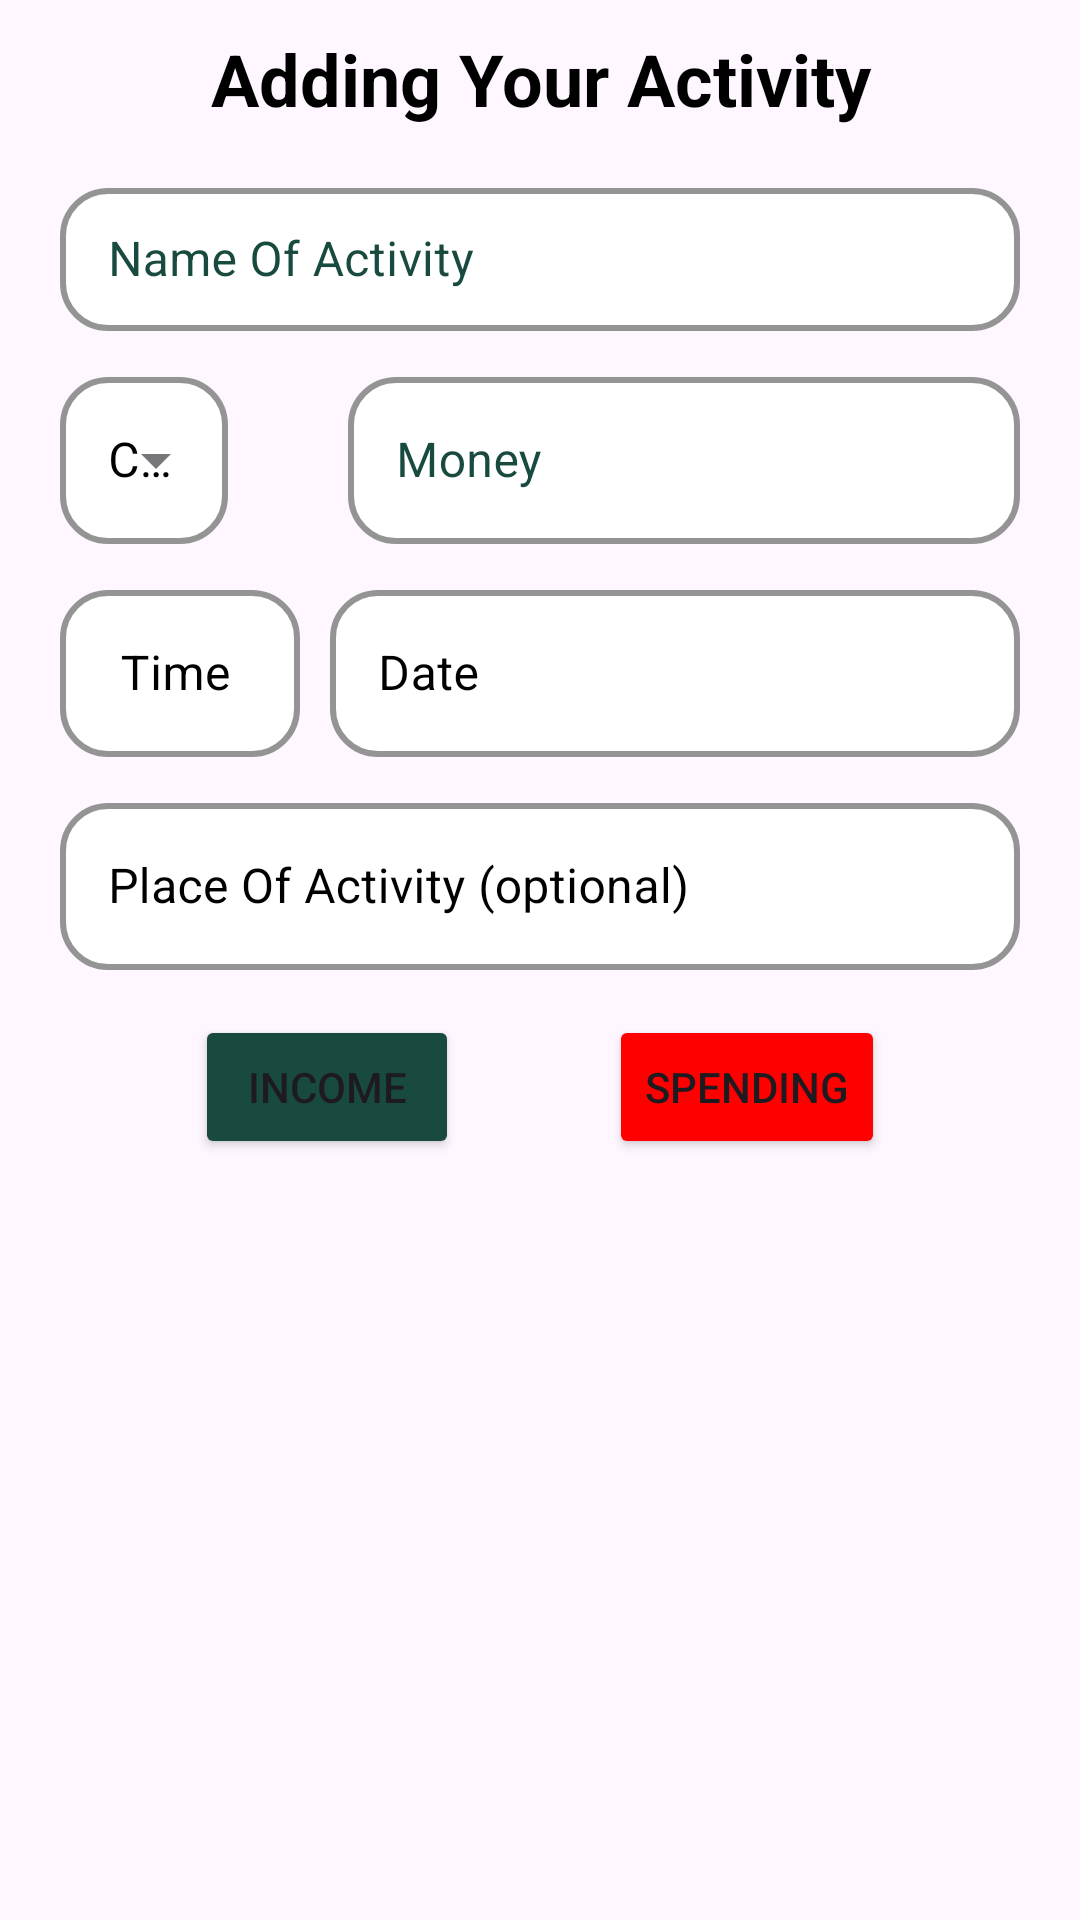

This screen was rendered from an Android layout file. Write that file and the resources it references.
<!-- AndroidManifest.xml: application theme Theme.MyWallet -->
<!-- res/layout/layout_dialog_adding_activity.xml -->
<?xml version="1.0" encoding="utf-8"?>
<LinearLayout xmlns:android="http://schemas.android.com/apk/res/android"
    xmlns:tools="http://schemas.android.com/tools"
    xmlns:app="http://schemas.android.com/apk/res-auto"
    android:id="@+id/addingTittle"
    android:layout_width="match_parent"
    android:layout_height="wrap_content"
    android:orientation="vertical">


    <TextView
        android:id="@+id/textView2"
        android:layout_width="match_parent"
        android:layout_height="wrap_content"
        android:text="Adding Your Activity"
        android:padding="10dp"
        android:textColor="@color/black"
        android:textSize="24sp"
        android:textStyle="bold"
        android:background="@drawable/bg_white_top_corner"
        android:gravity="center"
         />

    <LinearLayout
        android:layout_width="match_parent"
        android:layout_height="wrap_content"
        android:background="@drawable/bg_gray_corner_bottom"
        android:orientation="vertical">

        <com.google.android.material.textfield.TextInputLayout
            android:id="@+id/layout_nameActivity"
            style="@style/Widget.MaterialComponents.TextInputLayout.OutlinedBox.Dense"
            android:layout_width="match_parent"
            android:layout_height="wrap_content"
            android:layout_marginHorizontal="20dp"
            android:layout_marginVertical="5dp"
            android:animateLayoutChanges="true"
            android:hint="Name Of Activity"
            android:textColorHint="@color/green_deep"
            app:boxBackgroundColor="@color/white"
            app:boxCornerRadiusBottomEnd="16dp"
            app:boxCornerRadiusBottomStart="16dp"
            app:boxCornerRadiusTopEnd="16dp"
            app:boxCornerRadiusTopStart="16dp"
            app:boxStrokeColor="@color/green_deep"
            app:boxStrokeWidth="2dp"
            app:boxStrokeWidthFocused="2dp"
            app:hintTextColor="@color/green_deep">

            <com.google.android.material.textfield.TextInputEditText
                android:id="@+id/et_nameActivity"
                android:layout_width="match_parent"
                android:layout_height="wrap_content"
                android:textColor="@color/black" />
        </com.google.android.material.textfield.TextInputLayout>



        <LinearLayout
            android:layout_width="match_parent"
            android:layout_height="wrap_content"
            android:orientation="horizontal">
            <com.google.android.material.textfield.TextInputLayout
                android:layout_width="wrap_content"
                android:layout_height="wrap_content"
                android:id="@+id/layout_categoryActivity"
                android:layout_marginVertical="5dp"
                android:layout_marginEnd="20dp"
                android:layout_marginStart="20dp"
                app:boxCornerRadiusBottomStart="16dp"
                app:boxCornerRadiusBottomEnd="16dp"
                app:boxCornerRadiusTopStart="16dp"
                app:boxCornerRadiusTopEnd="16dp"
                app:boxStrokeColor="@color/black"
                app:boxStrokeWidth="2dp"
                app:boxStrokeWidthFocused="2dp"
                app:boxBackgroundColor="@color/white"
                android:animateLayoutChanges="true"
                app:hintTextColor="@color/black"
                android:textColorHint="@color/black"
                android:hint="Category"
                style="@style/Widget.MaterialComponents.TextInputLayout.OutlinedBox.ExposedDropdownMenu">

                <AutoCompleteTextView
                    android:layout_width="match_parent"
                    android:id="@+id/et_categoryActivity"
                    android:layout_height="wrap_content"
                    android:inputType="none"
                    />
            </com.google.android.material.textfield.TextInputLayout>
            <com.google.android.material.textfield.TextInputLayout
                android:layout_width="match_parent"
                android:layout_height="match_parent"
                android:id="@+id/layout_moneyActivity"
                android:layout_marginVertical="5dp"
                android:layout_marginStart="20dp"
                android:layout_marginEnd="20dp"
                app:boxCornerRadiusBottomStart="16dp"
                app:boxCornerRadiusBottomEnd="16dp"
                app:boxCornerRadiusTopStart="16dp"
                app:boxCornerRadiusTopEnd="16dp"
                app:boxStrokeColor="@color/green_deep"
                app:boxStrokeWidth="2dp"
                app:boxStrokeWidthFocused="2dp"
                app:boxBackgroundColor="@color/white"
                android:animateLayoutChanges="true"
                app:hintTextColor="@color/green_deep"
                android:hint="Money"
                android:textColorHint="@color/green_deep"
                style="@style/Widget.MaterialComponents.TextInputLayout.OutlinedBox.Dense">

                <com.google.android.material.textfield.TextInputEditText
                    android:id="@+id/et_moneyActivity"
                    android:layout_width="match_parent"
                    android:layout_height="match_parent"
                    android:inputType="number"
                    android:textColor="@color/black" />


            </com.google.android.material.textfield.TextInputLayout>



        </LinearLayout>










        <LinearLayout
            android:layout_width="match_parent"
            android:layout_height="wrap_content"
            android:orientation="horizontal">
            <com.google.android.material.textfield.TextInputLayout
                android:layout_width="80dp"
                android:layout_height="match_parent"
                android:id="@+id/layout_TimeActivity"
                android:layout_marginVertical="5dp"
                android:layout_marginStart="20dp"
                android:layout_marginEnd="5dp"
                app:boxCornerRadiusBottomStart="16dp"
                app:boxCornerRadiusBottomEnd="16dp"
                app:boxCornerRadiusTopStart="16dp"
                app:boxCornerRadiusTopEnd="16dp"
                app:boxStrokeColor="@color/black"
                app:boxStrokeWidth="2dp"
                app:boxStrokeWidthFocused="2dp"
                app:boxBackgroundColor="@color/white"
                android:animateLayoutChanges="true"
                app:hintTextColor="@color/black"
                android:textColorHint="@color/black"
                android:hint=" Time "
                style="@style/Widget.MaterialComponents.TextInputLayout.OutlinedBox">

                <com.google.android.material.textfield.TextInputEditText
                    android:layout_width="80dp"
                    android:id="@+id/et_timeActivity"
                    android:layout_height="wrap_content"
                    android:inputType="none"
                    android:focusable="false"

                    />
            </com.google.android.material.textfield.TextInputLayout>

            <com.google.android.material.textfield.TextInputLayout
                android:layout_width="match_parent"
                android:layout_height="match_parent"
                android:id="@+id/layout_dateActivity"
                android:layout_marginVertical="5dp"
                android:layout_marginStart="5dp"
                android:layout_marginEnd="20dp"
                app:boxCornerRadiusBottomStart="16dp"
                app:boxCornerRadiusBottomEnd="16dp"
                app:boxCornerRadiusTopStart="16dp"
                app:boxCornerRadiusTopEnd="16dp"
                app:boxStrokeColor="@color/black"
                app:boxStrokeWidth="2dp"
                app:boxStrokeWidthFocused="2dp"
                app:boxBackgroundColor="@color/white"
                android:animateLayoutChanges="true"
                app:hintTextColor="@color/black"
                android:textColorHint="@color/black"
                android:hint="Date"
                style="@style/Widget.MaterialComponents.TextInputLayout.OutlinedBox">

                <com.google.android.material.textfield.TextInputEditText
                    android:layout_width="match_parent"
                    android:id="@+id/et_dateActivity"
                    android:layout_height="wrap_content"
                    android:inputType="none"
                    android:focusable="false"

                    />
            </com.google.android.material.textfield.TextInputLayout>
        </LinearLayout>
        <com.google.android.material.textfield.TextInputLayout
            android:layout_width="match_parent"
            android:layout_height="match_parent"
            android:id="@+id/layout_placeActivity"
            android:layout_marginVertical="5dp"
            android:layout_marginHorizontal="20dp"
            app:boxCornerRadiusBottomStart="16dp"
            app:boxCornerRadiusBottomEnd="16dp"
            app:boxCornerRadiusTopStart="16dp"
            app:boxCornerRadiusTopEnd="16dp"
            app:boxStrokeColor="@color/black"
            app:boxStrokeWidth="2dp"
            app:boxStrokeWidthFocused="2dp"
            app:boxBackgroundColor="@color/white"
            android:animateLayoutChanges="true"
            app:hintTextColor="@color/black"
            android:textColorHint="@color/black"
            android:hint="Place Of Activity (optional)"


            style="@style/Widget.MaterialComponents.TextInputLayout.OutlinedBox">

            <com.google.android.material.textfield.TextInputEditText
                android:layout_width="match_parent"
                android:id="@+id/et_placeActivity"
                android:layout_height="wrap_content"
                android:textColor="@color/black"
                />
        </com.google.android.material.textfield.TextInputLayout>

        <LinearLayout
            android:layout_width="match_parent"
            android:layout_height="match_parent"

            android:gravity="center"
            android:orientation="horizontal">

            <Button
                android:id="@+id/btnIncome"
                android:layout_width="wrap_content"
                android:layout_height="wrap_content"
                android:layout_marginTop="10dp"
                android:layout_marginRight="25dp"
                android:layout_marginBottom="10dp"
                android:backgroundTint="@color/green_deep"
                android:text="Income" />

            <Button
                android:id="@+id/btnSpending"
                android:layout_width="wrap_content"
                android:layout_height="wrap_content"
                android:layout_marginTop="10dp"
                android:layout_marginLeft="25dp"
                android:layout_marginBottom="10dp"
                android:backgroundTint="@color/red"
                android:text="Spending" />
        </LinearLayout>


    </LinearLayout>


</LinearLayout>
<!-- resources referenced by this layout -->
<resources>
  <color name="black">#FF000000</color>
  <color name="green_deep">#194a40</color>
  <color name="red">#FF0000</color>
  <color name="white">#FFFFFFFF</color>
  <style name="Theme.MyWallet" parent="Base.Theme.MyWallet" />
  <style name="Base.Theme.MyWallet" parent="Theme.Material3.DayNight.NoActionBar">
          
          
      </style>
</resources>
